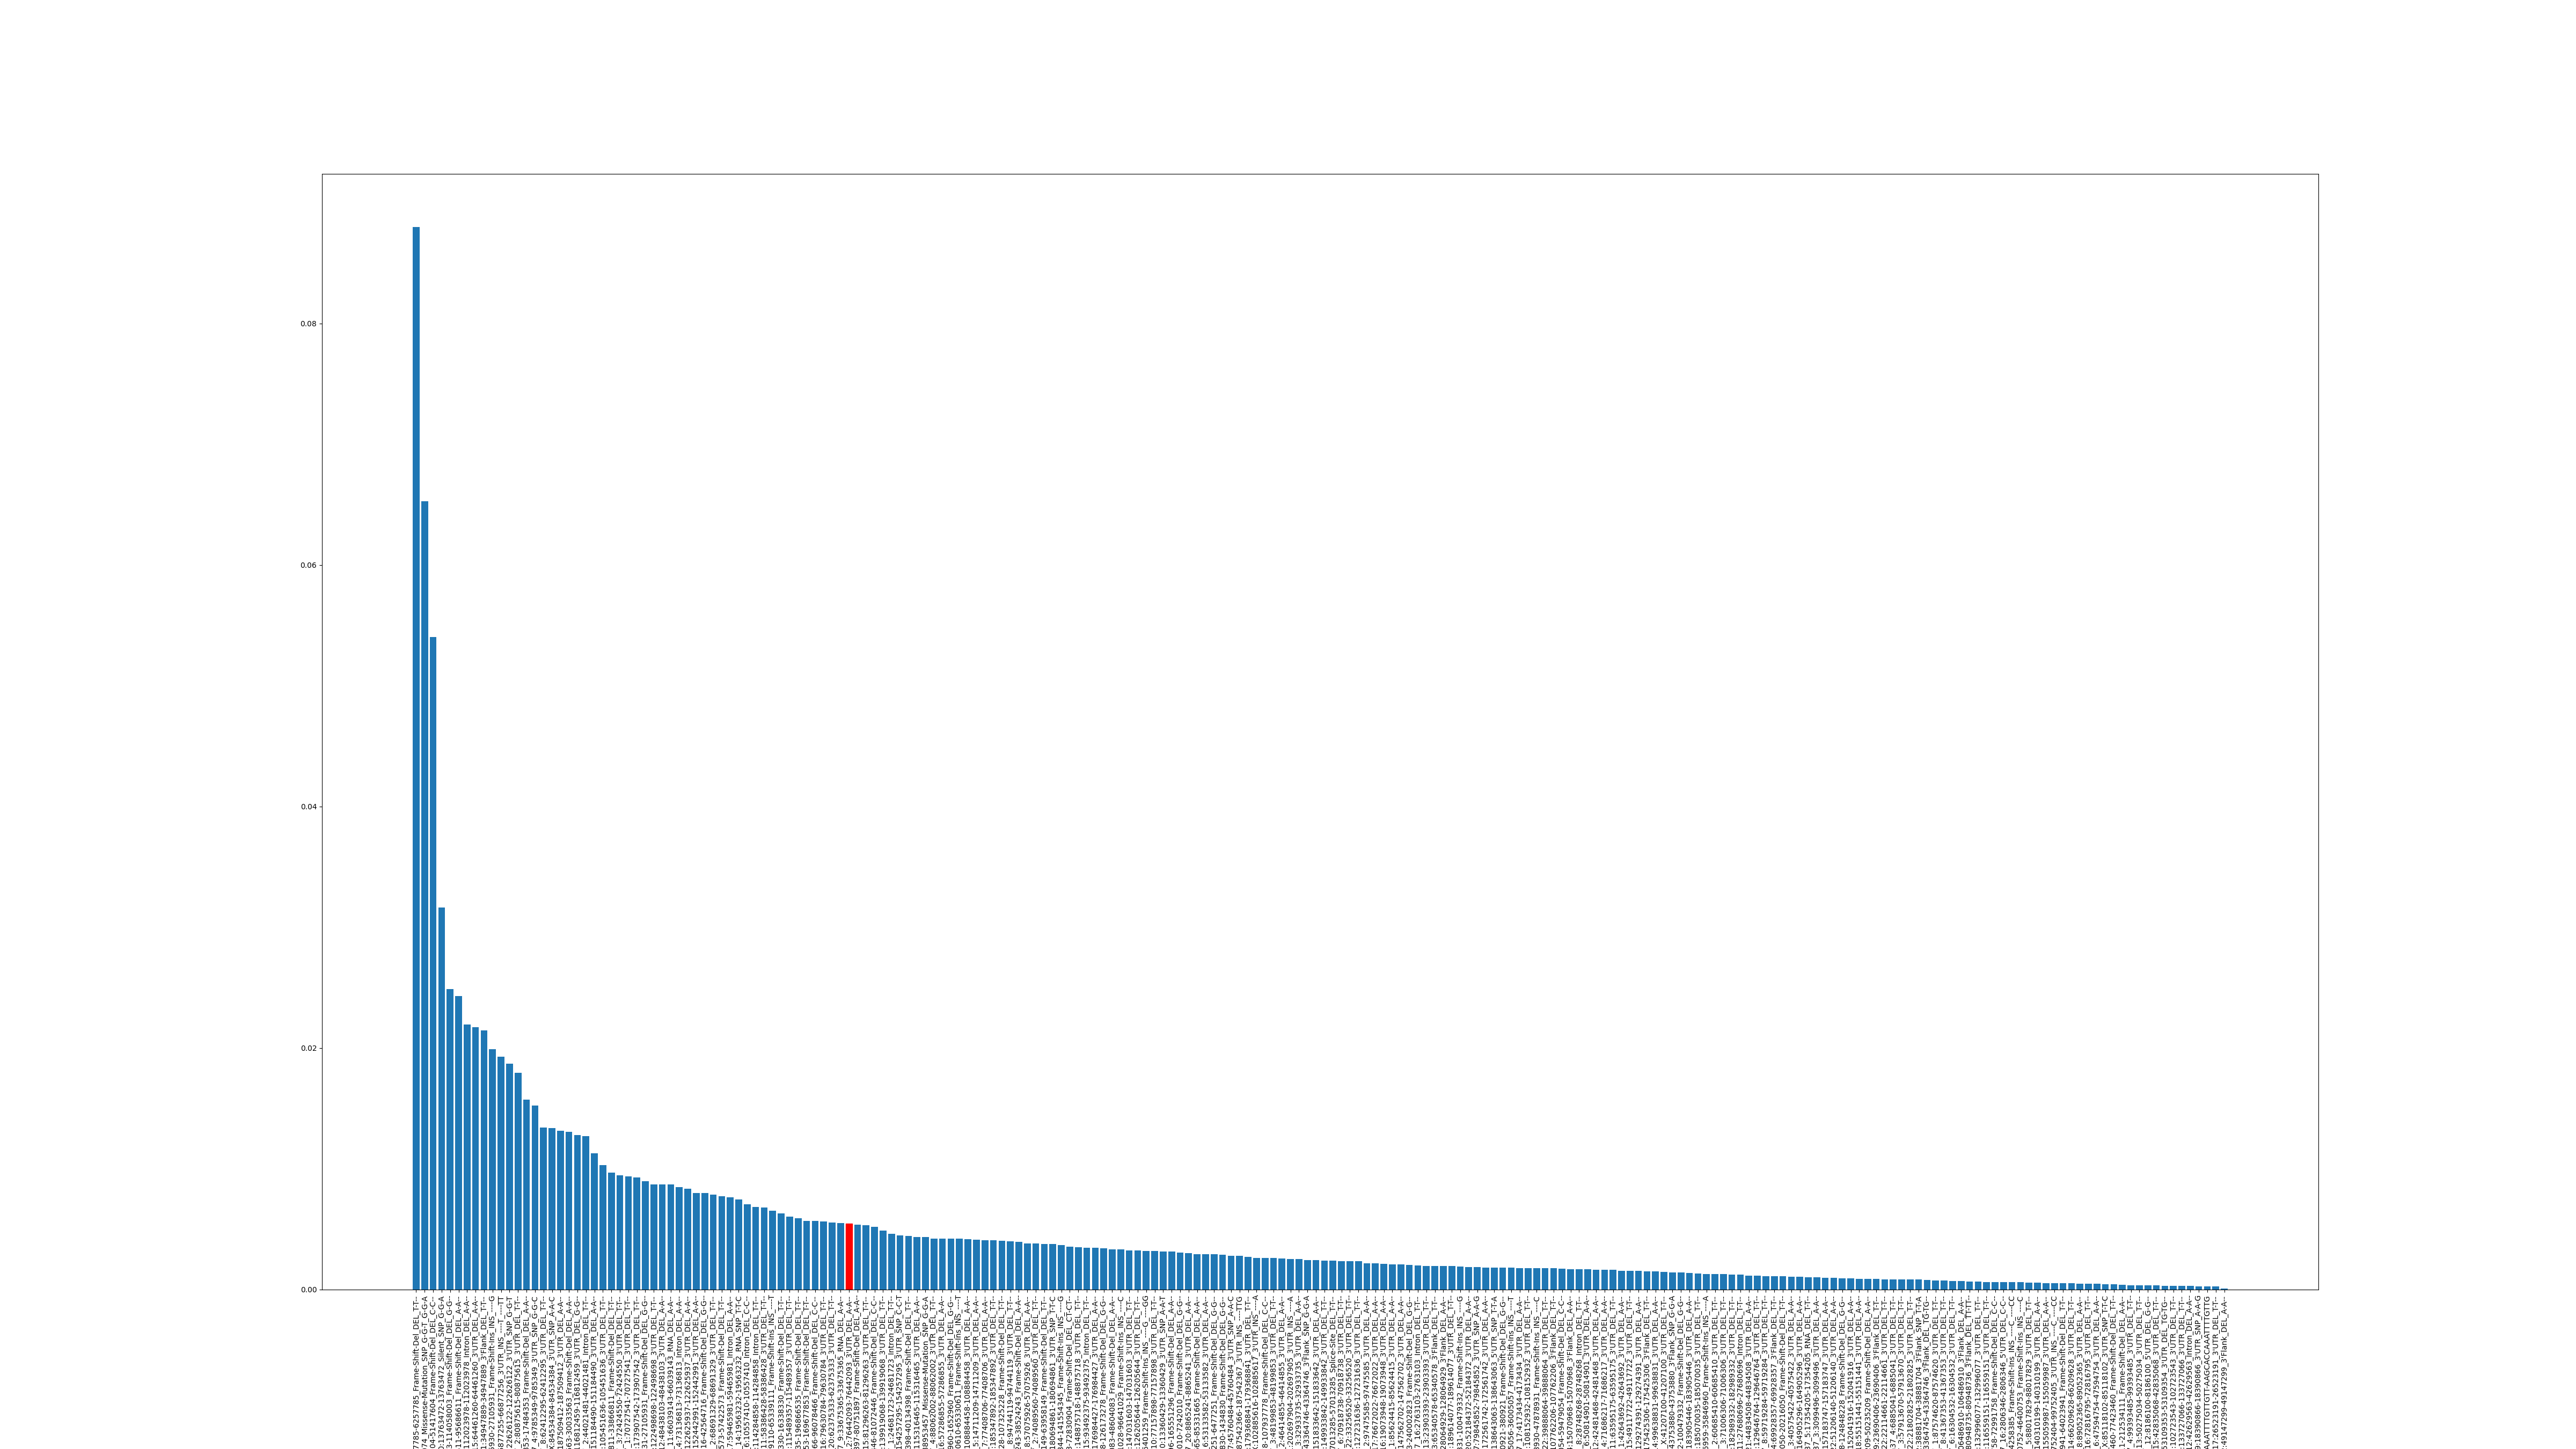

The table this chart was drawn from, first rows:
Mutation, Gini0, Gini1, Gini2, Gini3, Gini4, Gini5, Gini6, Gini7, Gini8, Gini9, Gini10, Gini_AVG
RPL22_GRCh37_1:6257785-6257785_Frame-Shi…, 0.07912, 0.09534, 0.08207, 0.06507, 0.06373, 0.06786, 0.0968, 0.08439, 0.08474, 0.0854, 0.07537, 0.08799
PIK3CA_GRCh37_3:178952074-178952074_Miss…, 0.04382, 0.03751, 0.06461, 0.06727, 0.07105, 0.06849, 0.04659, 0.06539, 0.06326, 0.0625, 0.06218, 0.06527
DOCK3_GRCh37_3:51417604-51417604_Frame-S…, 0.04126, 0.05783, 0.05584, 0.03389, 0.05228, 0.04465, 0.05497, 0.05046, 0.04432, 0.05214, 0.05263, 0.05403
ESF1_GRCh37_20:13763472-13763472_Silent_…, 0.03012, 0.0302, 0.02649, 0.025, 0.03507, 0.03103, 0.02567, 0.02796, 0.02513, 0.03371, 0.02609, 0.03165
ZBTB20_GRCh37_3:114058003-114058003_Fram…, 0.0178, 0.02418, 0.02417, 0.01778, 0.02491, 0.0316, 0.02156, 0.01347, 0.02539, 0.02709, 0.02101, 0.0249
ESRP1_GRCh37_8:95686611-95686611_Frame-S…, 0.0261, 0.02349, 0.01776, 0.02217, 0.02186, 0.01849, 0.02129, 0.01917, 0.02636, 0.02435, 0.022, 0.0243
AMOT_GRCh37_X:112023978-112023978_Intron…, 0.01973, 0.01948, 0.02376, 0.001981, 0.02302, 0.01815, 0.02897, 0.02326, 0.02093, 0.0227, 0.01743, 0.02194
CSNK1G1_GRCh37_15:64461260-64461260_3'UT…, 0.02135, 0.01885, 0.01272, 0.0244, 0.01869, 0.01111, 0.02119, 0.02652, 0.02532, 0.01865, 0.01862, 0.02174
DONSON_GRCh37_21:34947889-34947889_3'Fla…, 0.01951, 0.01952, 0.02073, 0.01739, 0.01467, 0.02711, 0.02289, 0.019, 0.006959, 0.02196, 0.02482, 0.02146
ARID1A_GRCh37_1:27105930-27105931_Frame-…, 0.02058, 0.01585, 0.02367, 0.02512, 0.01918, 0.02001, 0.003935, 0.000447, 0.02323, 0.02347, 0.02348, 0.0199
PCDH9_GRCh37_13:66877255-66877256_3'UTR_…, 0.02281, 0.0068, 0.004618, 0.02355, 0.02544, 0.02002, 0.02011, 0.02216, 0.003605, 0.01996, 0.02368, 0.01928
HAS2_GRCh37_8:122626122-122626122_3'UTR_…, 0.01789, 0.02522, 0.01365, 0.02184, 0.01831, 0.015, 0.0132, 0.01639, 0.01663, 0.01594, 0.01307, 0.01872
CTNNA2_GRCh37_2:80875615-80875615_3'UTR_…, 0.01759, 0.0235, 0.01594, 0.01661, 0.01221, 0.01954, 0.01344, 0.01639, 0.01599, 0.01267, 0.01572, 0.01796
CNTLN_GRCh37_9:17484353-17484353_Frame-S…, 0.0116, 0.01678, 0.01564, 0.01257, 0.007334, 0.01561, 0.01599, 0.01596, 0.0131, 0.01629, 0.01634, 0.01572
DRD5_GRCh37_4:9785349-9785349_3'UTR_SNP_…, 0.01454, 0.01481, 0.01477, 0.01265, 0.01357, 0.01168, 0.0117, 0.01913, 0.01505, 0.01319, 0.01141, 0.01525
CLVS1_GRCh37_8:62412295-62412295_3'UTR_D…, 0.01276, 0.01152, 0.007305, 0.02016, 0.01663, 0.01368, 0.01033, 0.01299, 0.007044, 0.009237, 0.01267, 0.01343
POF1B_GRCh37_X:84534384-84534384_3'UTR_S…, 0.00844, 0.01355, 0.009728, 0.02046, 0.005665, 0.01663, 0.006951, 0.01472, 0.01359, 0.007949, 0.01627, 0.0134
FAT1_GRCh37_4:187509412-187509412_3'UTR_…, 0.009434, 0.01794, 0.005561, 0.01134, 0.01349, 0.01878, 0.01502, 0.007981, 0.0176, 0.005686, 0.008885, 0.01317
KCNA4_GRCh37_11:30033563-30033563_Frame-…, 0.01022, 0.01184, 0.01259, 0.01238, 0.008104, 0.008977, 0.01285, 0.01297, 0.01206, 0.01609, 0.01277, 0.01308
ZNF618_GRCh37_9:116812459-116812459_3'UT…, 0.01263, 0.01088, 0.01379, 0.01234, 0.01323, 0.01278, 0.009989, 0.009182, 0.01163, 0.01093, 0.01069, 0.01281
DYNC2LI1_GRCh37_2:44021481-44021481_Intr…, 0.0109, 0.01114, 0.01043, 0.008729, 0.009277, 0.003513, 0.01768, 0.01677, 0.0121, 0.01296, 0.0134, 0.01269
G3BP1_GRCh37_5:151184490-151184490_3'UTR…, 0.0169, 0.01383, 0.01751, 0.007417, 0.009225, 0.004015, 0.006379, 0.009144, 0.00693, 0.01547, 0.006132, 0.0113
MUM1L1_GRCh37_X:105451636-105451636_3'UT…, 0.00665, 0.006221, 0.008838, 0.009998, 0.006346, 0.003719, 0.01286, 0.007886, 0.01552, 0.01231, 0.01271, 0.0103
PDCD6IP_GRCh37_3:33866811-33866811_Frame…, 0.008532, 0.007124, 0.00809, 0.007868, 0.009944, 0.009579, 0.007164, 0.01203, 0.009383, 0.01008, 0.007266, 0.009706
RYBP_GRCh37_3:72424550-72424550_3'UTR_DE…, 0.01131, 0.01277, 0.0125, 0.007356, 0.007467, 0.003624, 0.007196, 0.00533, 0.01154, 0.006379, 0.00908, 0.009454
ANKRD13C_GRCh37_1:70727541-70727541_3'UT…, 0.007646, 0.006562, 0.005553, 0.002373, 0.009996, 0.00788, 0.01071, 0.01806, 0.01177, 0.006025, 0.007279, 0.009386
RC3H1_GRCh37_1:173907542-173907542_3'UTR…, 0.004784, 0.01199, 0.005605, 0.01438, 0.005345, 0.01079, 0.01172, 0.006335, 0.003247, 0.009007, 0.00983, 0.009304
ARID1A_GRCh37_1:27105931-27105931_Frame-…, 0.007712, 0.008575, 0.01147, 0.001385, 0.009392, 0.01231, 0.01226, 0.005177, 0.009139, 0.006334, 0.006145, 0.00899
BCL7A_GRCh37_12:122498698-122498698_3'UT…, 0.008373, 0.005416, 0.01025, 0.005508, 0.006627, 0.007894, 0.008991, 0.01005, 0.007146, 0.009059, 0.007838, 0.008716
SENP1_GRCh37_12:48438103-48438103_3'UTR_…, 0.009108, 0.008613, 0.00271, 0.01154, 0.01077, 0.006952, 0.005675, 0.006976, 0.006783, 0.009467, 0.008523, 0.008712
RAB1B_GRCh37_11:66039143-66039143_RNA_DE…, 0.007415, 0.009976, 0.01026, 0.01115, 0.001496, 0.01027, 0.00173, 0.004417, 0.01152, 0.007389, 0.01126, 0.008688
DPF3_GRCh37_14:73136813-73136813_Intron_…, 0.01472, 0.005646, 0.006201, 0.01314, 0.009173, 0.002833, 0.007706, 0.006074, 0.003594, 0.01126, 0.004662, 0.008502
HAS2_GRCh37_8:122625937-122625937_3'UTR_…, 0.01154, 0.009579, 0.009903, 0.00582, 0.007867, 0.002847, 0.007405, 0.0073, 0.007554, 0.006079, 0.007623, 0.008351
SYNE1_GRCh37_6:152442991-152442991_3'UTR…, 0.004191, 0.003065, 0.007619, 0.01025, 0.006754, 0.005499, 0.008003, 0.007352, 0.008168, 0.01557, 0.003712, 0.008018
TCF20_GRCh37_22:42564716-42564716_Frame-…, 0.009625, 0.008295, 0.002162, 0.01104, 0.01144, 0.006366, 0.003935, 0.007984, 0.004564, 0.004351, 0.01035, 0.008012
FBXO48_GRCh37_2:68691329-68691329_3'UTR_…, 0.008326, 0.006866, 0.009903, 0.005739, 0.008929, 0.003424, 0.007941, 0.007472, 0.006836, 0.006647, 0.006585, 0.007867
MYO1A_GRCh37_12:57422573-57422573_Frame-…, 0.004636, 0.005805, 0.0121, 0.006076, 0.005204, 0.01318, 0.00782, 0.00326, 0.007552, 0.004832, 0.006975, 0.007744
BCAS3_GRCh37_17:59465981-59465981_Intron…, 0.005769, 0.008144, 0.005767, 0.01125, 0.007604, 0.01301, 0.008031, 0.002268, 0.008679, 0.002428, 0.003321, 0.007626
POTEG_GRCh37_14:19563232-19563232_RNA_SN…, 0.008866, 0.004987, 0.01231, 0.007546, 0.00458, 0.005435, 0.003839, 0.009206, 0.006898, 0.004217, 0.006622, 0.007451
GCNT2_GRCh37_6:10557410-10557410_Intron_…, 0.008425, 0.002132, 0.005155, 0.004654, 0.002035, 0.008286, 0.01008, 0.009408, 0.007504, 0.005832, 0.007303, 0.007082
FOXP2_GRCh37_7:114284858-114284858_Intro…, 0.0084, 0.006456, 0.008284, 0.002547, 0.006737, 0.004899, 0.005497, 0.00286, 0.004954, 0.005086, 0.01253, 0.006825
ZFP91_GRCh37_11:58386428-58386428_3'UTR_…, 0.005991, 0.002132, 0.002264, 0.01042, 0.00723, 0.003925, 0.009852, 0.005964, 0.004777, 0.00391, 0.01148, 0.006795
JAK1_GRCh37_1:65339110-65339111_Frame-Sh…, 0.006055, 0.003862, 0.001562, 0.006146, 0.008782, 0.005824, 0.005671, 0.00656, 0.006625, 0.00551, 0.008801, 0.00654
NRIP1_GRCh37_21:16338330-16338330_Frame-…, 0.004858, 0.005143, 0.007797, 0.00607, 0.0008783, 0.01047, 0.005263, 0.006114, 0.003405, 0.005809, 0.007183, 0.006299
CASP7_GRCh37_10:115489357-115489357_3'UT…, 0.008006, 0.006807, 0.008149, 0.003134, 7.585547593086232e-05, 0.006629, 0.003579, 0.006635, 0.0009928, 0.009454, 0.006965, 0.006043
DNAH7_GRCh37_2:196866535-196866535_Frame…, 0.007353, 0.006133, 0.004571, 0.006512, 0.00747, 0.00738, 0.004325, 0.003693, 0.003959, 0.00493, 0.00264, 0.005897
LCP2_GRCh37_5:169677853-169677853_Frame-…, 0.007589, 0.004579, 0.004641, 0.006651, 0.006072, 0.003527, 0.00246, 0.008592, 0.004364, 0.0037, 0.004613, 0.005679
FAHD2A_GRCh37_2:96078466-96078466_Frame-…, 0.003294, 0.007246, 0.004103, 0.004004, 0.00344, 0.004851, 0.01142, 0.007688, 0.004422, 0.002214, 0.004032, 0.005672
MAF_GRCh37_16:79630784-79630784_3'UTR_DE…, 0.002934, 0.003187, 0.008348, 0.006441, 0.004963, 0.01022, 0.007173, 0.003033, 0.004735, 0.004354, 0.0009603, 0.005635
ZBTB46_GRCh37_20:62375333-62375333_3'UTR…, 0.0048, 0.00373, 0.00513, 0.00258, 0.007104, 0.003521, 0.004835, 0.007982, 0.003654, 0.003157, 0.008993, 0.005549
PTENP1_GRCh37_9:33675365-33675365_RNA_DE…, 0.005197, 0.005268, 0.003897, 0.007328, 0.00613, 0.001171, 0.004683, 0.003052, 0.005633, 0.006, 0.006916, 0.005527
NAP1L1_GRCh37_12:76442093-76442093_3'UTR…, 0.003088, 0.006291, 0.003054, 0.006551, 0.005872, 0.005316, 0.003421, 0.00533, 0.008214, 0.001747, 0.005932, 0.005482
TTK_GRCh37_6:80751897-80751897_Frame-Shi…, 0.004276, 0.005816, 0.003508, 0.002612, 0.00588, 0.006808, 0.008469, 0.006772, 0.003202, 0.00199, 0.00438, 0.005371
MESDC1_GRCh37_15:81296263-81296263_3'UTR…, 0.006686, 0.004331, 0.003261, 0.01023, 0.005402, 0.004629, 0.007358, 0.0003066, 0.002505, 0.001717, 0.006792, 0.005321
ZMIZ1_GRCh37_10:81072446-81072446_Frame-…, 0.001324, 0.01224, 0.00668, 0.0009156, 0.005372, 0.007088, 0.00496, 0.0003132, 0.003328, 0.002424, 0.007443, 0.005209
ANKHD1_GRCh37_5:139919068-139919068_3'UT…, 0.006719, 0.004975, 0.003695, 0.004506, 0.001831, 0.004079, 0.00732, 0.003406, 0.003395, 0.006842, 0.001977, 0.004874
GRHL3_GRCh37_1:24681723-24681723_Intron_…, 0.002711, 0.006782, 0.0, 0.007896, 0.001941, 0.008295, 0.007518, 0.003321, 0.002375, 0.003003, 0.002156, 0.0046
TRIM2_GRCh37_4:154257295-154257295_3'UTR…, 0.00417, 0.00476, 0.005124, 0.004701, 0.003199, 0.003505, 0.002758, 0.003562, 0.004664, 0.002511, 0.005776, 0.004473
DNAJC7_GRCh37_17:40134398-40134398_Frame…, 0.001915, 0.006965, 0.0007056, 0.0006247, 0.003049, 0.004881, 0.005413, 0.001634, 0.009331, 0.006057, 0.003689, 0.004426
SIKE1_GRCh37_1:115316465-115316465_3'UTR…, 0.002759, 0.004539, 0.00352, 0.002655, 0.003827, 0.005298, 0.003765, 0.002242, 0.004749, 0.008663, 0.001629, 0.004365
... 154 more rows
